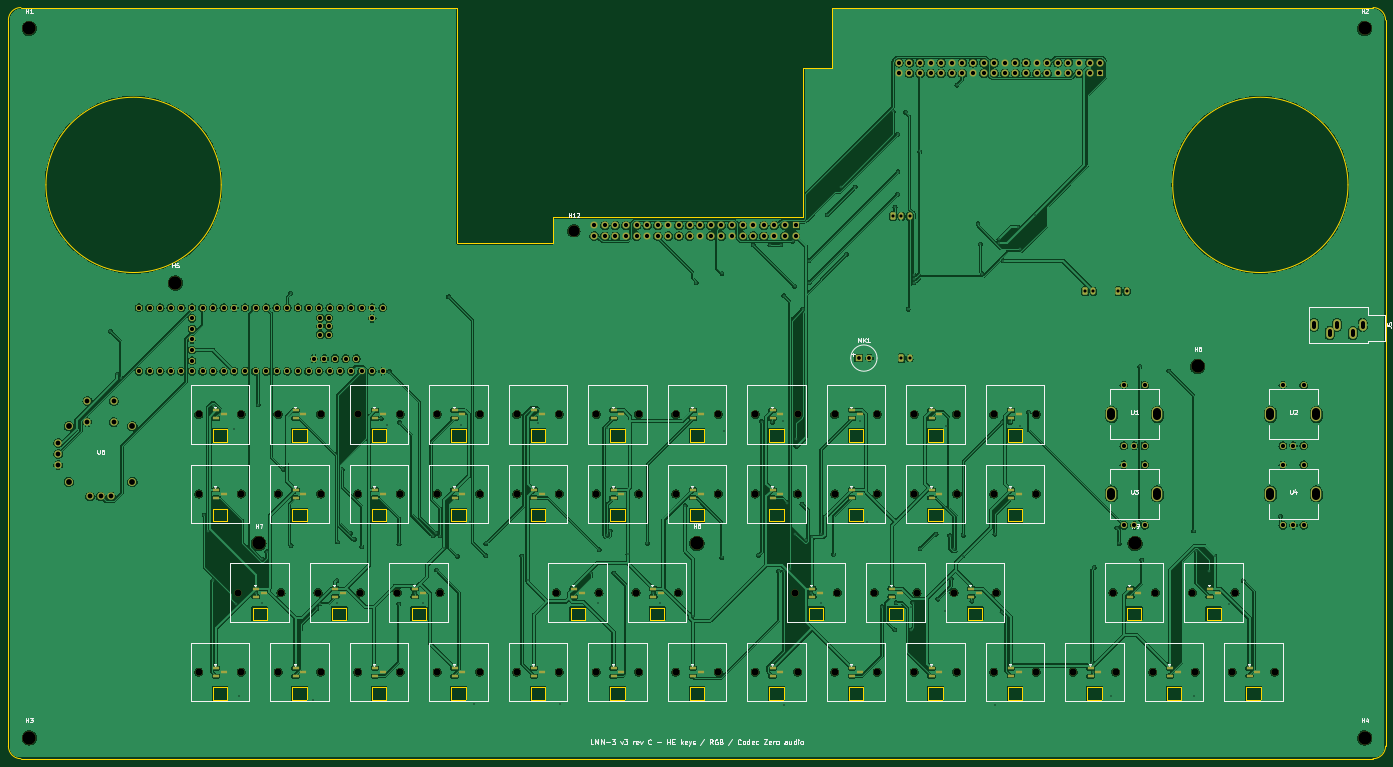
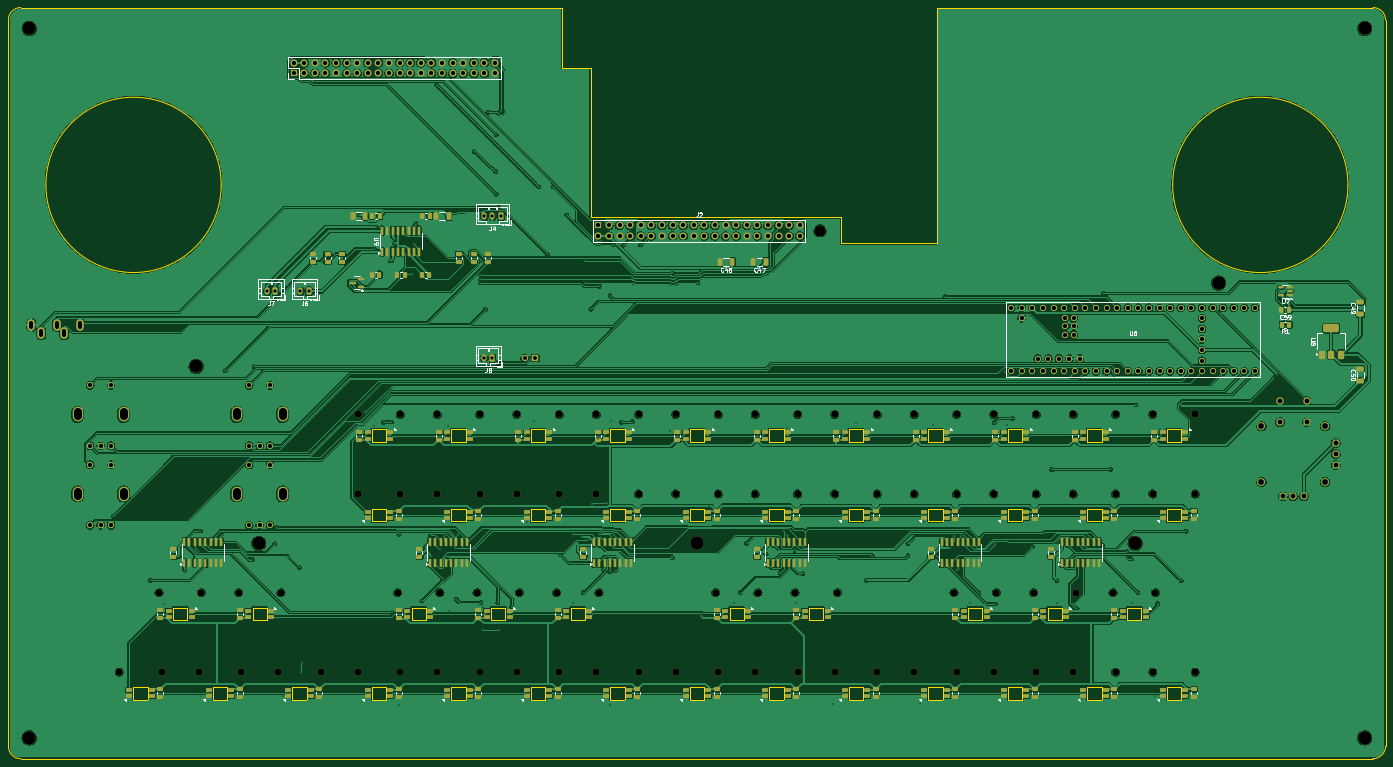
Circuit board: 11 layer files. Board 330.0 x 180.0 mm.
- bottom_copper: LMN_v3_revC-B_Cu.gbl (883983 bytes)
- bottom_mask: LMN_v3_revC-B_Mask.gbs (26607 bytes)
- paste: LMN_v3_revC-B_Paste.gbp (16902 bytes)
- bottom_silk: LMN_v3_revC-B_Silkscreen.gbo (77973 bytes)
- outline: LMN_v3_revC-Edge_Cuts.gm1 (11881 bytes)
- top_copper: LMN_v3_revC-F_Cu.gtl (960983 bytes)
- top_mask: LMN_v3_revC-F_Mask.gts (14777 bytes)
- paste: LMN_v3_revC-F_Paste.gtp (5572 bytes)
- top_silk: LMN_v3_revC-F_Silkscreen.gto (69004 bytes)
- drill: LMN_v3_revC-NPTH.drl (2231 bytes)
- drill: LMN_v3_revC-PTH.drl (6677 bytes)

=== bottom_copper: LMN_v3_revC-B_Cu.gbl (883983 bytes, source omitted) ===
=== bottom_mask: LMN_v3_revC-B_Mask.gbs (26607 bytes, source omitted) ===
=== paste: LMN_v3_revC-B_Paste.gbp (16902 bytes, source omitted) ===
=== bottom_silk: LMN_v3_revC-B_Silkscreen.gbo (77973 bytes, source omitted) ===
=== outline: LMN_v3_revC-Edge_Cuts.gm1 (11881 bytes, source omitted) ===
=== top_copper: LMN_v3_revC-F_Cu.gtl (960983 bytes, source omitted) ===
=== top_mask: LMN_v3_revC-F_Mask.gts (14777 bytes, source omitted) ===
=== paste: LMN_v3_revC-F_Paste.gtp ===
%TF.GenerationSoftware,KiCad,Pcbnew,7.0.11+dfsg-1build4*%
%TF.CreationDate,2026-11-18T21:50:31-05:00*%
%TF.ProjectId,LMN_v3_revC,4c4d4e5f-7633-45f7-9265-76432e6b6963,rev?*%
%TF.SameCoordinates,Original*%
%TF.FileFunction,Paste,Top*%
%TF.FilePolarity,Positive*%
%FSLAX46Y46*%
G04 Gerber Fmt 4.6, Leading zero omitted, Abs format (unit mm)*
G04 Created by KiCad (PCBNEW 7.0.11+dfsg-1build4) date 2026-11-18 21:50:31*
%MOMM*%
%LPD*%
G01*
G04 APERTURE LIST*
G04 Aperture macros list*
%AMRoundRect*
0 Rectangle with rounded corners*
0 $1 Rounding radius*
0 $2 $3 $4 $5 $6 $7 $8 $9 X,Y pos of 4 corners*
0 Add a 4 corners polygon primitive as box body*
4,1,4,$2,$3,$4,$5,$6,$7,$8,$9,$2,$3,0*
0 Add four circle primitives for the rounded corners*
1,1,$1+$1,$2,$3*
1,1,$1+$1,$4,$5*
1,1,$1+$1,$6,$7*
1,1,$1+$1,$8,$9*
0 Add four rect primitives between the rounded corners*
20,1,$1+$1,$2,$3,$4,$5,0*
20,1,$1+$1,$4,$5,$6,$7,0*
20,1,$1+$1,$6,$7,$8,$9,0*
20,1,$1+$1,$8,$9,$2,$3,0*%
G04 Aperture macros list end*
%ADD10RoundRect,0.150000X-0.587500X-0.150000X0.587500X-0.150000X0.587500X0.150000X-0.587500X0.150000X0*%
G04 APERTURE END LIST*
D10*
%TO.C,SW23*%
X89282500Y-169250000D03*
X89282500Y-171150000D03*
X91157500Y-170200000D03*
%TD*%
%TO.C,SW46*%
X327407500Y-188300000D03*
X327407500Y-190200000D03*
X329282500Y-189250000D03*
%TD*%
%TO.C,SW43*%
X270257500Y-188300000D03*
X270257500Y-190200000D03*
X272132500Y-189250000D03*
%TD*%
%TO.C,SW13*%
X98807500Y-145600000D03*
X98807500Y-147500000D03*
X100682500Y-146550000D03*
%TD*%
%TO.C,SW9*%
X232157500Y-126550000D03*
X232157500Y-128450000D03*
X234032500Y-127500000D03*
%TD*%
%TO.C,SW42*%
X251207500Y-188300000D03*
X251207500Y-190200000D03*
X253082500Y-189250000D03*
%TD*%
%TO.C,SW40*%
X213107500Y-188300000D03*
X213107500Y-190200000D03*
X214982500Y-189250000D03*
%TD*%
%TO.C,SW31*%
X298832500Y-169250000D03*
X298832500Y-171150000D03*
X300707500Y-170200000D03*
%TD*%
%TO.C,SW34*%
X98807500Y-188300000D03*
X98807500Y-190200000D03*
X100682500Y-189250000D03*
%TD*%
%TO.C,SW14*%
X117857500Y-145600000D03*
X117857500Y-147500000D03*
X119732500Y-146550000D03*
%TD*%
%TO.C,SW28*%
X222632500Y-169250000D03*
X222632500Y-171150000D03*
X224507500Y-170200000D03*
%TD*%
%TO.C,SW29*%
X241682500Y-169250000D03*
X241682500Y-171150000D03*
X243557500Y-170200000D03*
%TD*%
%TO.C,SW6*%
X175007500Y-126550000D03*
X175007500Y-128450000D03*
X176882500Y-127500000D03*
%TD*%
%TO.C,SW11*%
X270257500Y-126550000D03*
X270257500Y-128450000D03*
X272132500Y-127500000D03*
%TD*%
%TO.C,SW8*%
X213107500Y-126550000D03*
X213107500Y-128450000D03*
X214982500Y-127500000D03*
%TD*%
%TO.C,SW7*%
X194057500Y-126550000D03*
X194057500Y-128450000D03*
X195932500Y-127500000D03*
%TD*%
%TO.C,SW25*%
X127382500Y-169250000D03*
X127382500Y-171150000D03*
X129257500Y-170200000D03*
%TD*%
%TO.C,SW35*%
X117857500Y-188300000D03*
X117857500Y-190200000D03*
X119732500Y-189250000D03*
%TD*%
%TO.C,SW39*%
X194057500Y-188300000D03*
X194057500Y-190200000D03*
X195932500Y-189250000D03*
%TD*%
%TO.C,SW19*%
X213107500Y-145600000D03*
X213107500Y-147500000D03*
X214982500Y-146550000D03*
%TD*%
%TO.C,SW12*%
X79757500Y-145600000D03*
X79757500Y-147500000D03*
X81632500Y-146550000D03*
%TD*%
%TO.C,SW36*%
X136907500Y-188300000D03*
X136907500Y-190200000D03*
X138782500Y-189250000D03*
%TD*%
%TO.C,SW10*%
X251207500Y-126550000D03*
X251207500Y-128450000D03*
X253082500Y-127500000D03*
%TD*%
%TO.C,SW38*%
X175007500Y-188300000D03*
X175007500Y-190200000D03*
X176882500Y-189250000D03*
%TD*%
%TO.C,SW41*%
X232157500Y-188300000D03*
X232157500Y-190200000D03*
X234032500Y-189250000D03*
%TD*%
%TO.C,SW32*%
X317882500Y-169250000D03*
X317882500Y-171150000D03*
X319757500Y-170200000D03*
%TD*%
%TO.C,SW18*%
X194057500Y-145600000D03*
X194057500Y-147500000D03*
X195932500Y-146550000D03*
%TD*%
%TO.C,SW1*%
X79757500Y-126550000D03*
X79757500Y-128450000D03*
X81632500Y-127500000D03*
%TD*%
%TO.C,SW33*%
X79757500Y-188300000D03*
X79757500Y-190200000D03*
X81632500Y-189250000D03*
%TD*%
%TO.C,SW27*%
X184532500Y-169250000D03*
X184532500Y-171150000D03*
X186407500Y-170200000D03*
%TD*%
%TO.C,SW21*%
X251207500Y-145600000D03*
X251207500Y-147500000D03*
X253082500Y-146550000D03*
%TD*%
%TO.C,SW2*%
X98807500Y-126550000D03*
X98807500Y-128450000D03*
X100682500Y-127500000D03*
%TD*%
%TO.C,SW16*%
X155957500Y-145600000D03*
X155957500Y-147500000D03*
X157832500Y-146550000D03*
%TD*%
%TO.C,SW45*%
X308357500Y-188300000D03*
X308357500Y-190200000D03*
X310232500Y-189250000D03*
%TD*%
%TO.C,SW26*%
X165482500Y-169250000D03*
X165482500Y-171150000D03*
X167357500Y-170200000D03*
%TD*%
%TO.C,SW30*%
X260732500Y-169250000D03*
X260732500Y-171150000D03*
X262607500Y-170200000D03*
%TD*%
%TO.C,SW44*%
X289307500Y-188300000D03*
X289307500Y-190200000D03*
X291182500Y-189250000D03*
%TD*%
%TO.C,SW15*%
X136907500Y-145600000D03*
X136907500Y-147500000D03*
X138782500Y-146550000D03*
%TD*%
%TO.C,SW37*%
X155957500Y-188300000D03*
X155957500Y-190200000D03*
X157832500Y-189250000D03*
%TD*%
%TO.C,SW22*%
X270257500Y-145600000D03*
X270257500Y-147500000D03*
X272132500Y-146550000D03*
%TD*%
%TO.C,SW3*%
X117857500Y-126550000D03*
X117857500Y-128450000D03*
X119732500Y-127500000D03*
%TD*%
%TO.C,SW24*%
X108332500Y-169250000D03*
X108332500Y-171150000D03*
X110207500Y-170200000D03*
%TD*%
%TO.C,SW4*%
X136907500Y-126550000D03*
X136907500Y-128450000D03*
X138782500Y-127500000D03*
%TD*%
%TO.C,SW20*%
X232157500Y-145600000D03*
X232157500Y-147500000D03*
X234032500Y-146550000D03*
%TD*%
%TO.C,SW5*%
X155957500Y-126550000D03*
X155957500Y-128450000D03*
X157832500Y-127500000D03*
%TD*%
%TO.C,SW17*%
X175007500Y-145600000D03*
X175007500Y-147500000D03*
X176882500Y-146550000D03*
%TD*%
M02*

=== top_silk: LMN_v3_revC-F_Silkscreen.gto (69004 bytes, source omitted) ===
=== drill: LMN_v3_revC-NPTH.drl ===
M48
; DRILL file {KiCad 7.0.11+dfsg-1build4} date Wed Nov 18 21:50:31 2026
; FORMAT={-:-/ absolute / metric / decimal}
; #@! TF.CreationDate,2026-11-18T21:50:31-05:00
; #@! TF.GenerationSoftware,Kicad,Pcbnew,7.0.11+dfsg-1build4
; #@! TF.FileFunction,NonPlated,1,2,NPTH
FMAT,2
METRIC
; #@! TA.AperFunction,NonPlated,NPTH,ComponentDrill
T1C1.397
; #@! TA.AperFunction,NonPlated,NPTH,ComponentDrill
T2C1.700
; #@! TA.AperFunction,NonPlated,NPTH,ComponentDrill
T3C2.700
; #@! TA.AperFunction,NonPlated,NPTH,ComponentDrill
T4C3.200
%
G90
G05
T1
X44.48Y-130.33
X44.48Y-143.67
X59.72Y-130.33
X59.72Y-143.67
T2
X75.615Y-127.5
X75.615Y-146.55
X75.615Y-189.25
X85.14Y-170.2
X85.775Y-127.5
X85.775Y-146.55
X85.775Y-189.25
X94.665Y-127.5
X94.665Y-146.55
X94.665Y-189.25
X95.3Y-170.2
X104.19Y-170.2
X104.825Y-127.5
X104.825Y-146.55
X104.825Y-189.25
X113.715Y-127.5
X113.715Y-146.55
X113.715Y-189.25
X114.35Y-170.2
X123.24Y-170.2
X123.875Y-127.5
X123.875Y-146.55
X123.875Y-189.25
X132.765Y-127.5
X132.765Y-146.55
X132.765Y-189.25
X133.4Y-170.2
X142.925Y-127.5
X142.925Y-146.55
X142.925Y-189.25
X151.815Y-127.5
X151.815Y-146.55
X151.815Y-189.25
X161.34Y-170.2
X161.975Y-127.5
X161.975Y-146.55
X161.975Y-189.25
X170.865Y-127.5
X170.865Y-146.55
X170.865Y-189.25
X171.5Y-170.2
X180.39Y-170.2
X181.025Y-127.5
X181.025Y-146.55
X181.025Y-189.25
X189.915Y-127.5
X189.915Y-146.55
X189.915Y-189.25
X190.55Y-170.2
X200.075Y-127.5
X200.075Y-146.55
X200.075Y-189.25
X208.965Y-127.5
X208.965Y-146.55
X208.965Y-189.25
X218.49Y-170.2
X219.125Y-127.5
X219.125Y-146.55
X219.125Y-189.25
X228.015Y-127.5
X228.015Y-146.55
X228.015Y-189.25
X228.65Y-170.2
X237.54Y-170.2
X238.175Y-127.5
X238.175Y-146.55
X238.175Y-189.25
X247.065Y-127.5
X247.065Y-146.55
X247.065Y-189.25
X247.7Y-170.2
X256.59Y-170.2
X257.225Y-127.5
X257.225Y-146.55
X257.225Y-189.25
X266.115Y-127.5
X266.115Y-146.55
X266.115Y-189.25
X266.75Y-170.2
X276.275Y-127.5
X276.275Y-146.55
X276.275Y-189.25
X285.165Y-189.25
X294.69Y-170.2
X295.325Y-189.25
X304.215Y-189.25
X304.85Y-170.2
X313.74Y-170.2
X314.375Y-189.25
X323.265Y-189.25
X323.9Y-170.2
X333.425Y-189.25
T3
X165.5Y-83.5
T4
X35.0Y-35.0
X35.0Y-205.0
X70.0Y-96.0
X90.0Y-158.4
X195.0Y-158.4
X300.0Y-158.4
X315.0Y-116.0
X355.0Y-35.0
X355.0Y-205.0
M30

=== drill: LMN_v3_revC-PTH.drl (6677 bytes, source omitted) ===
